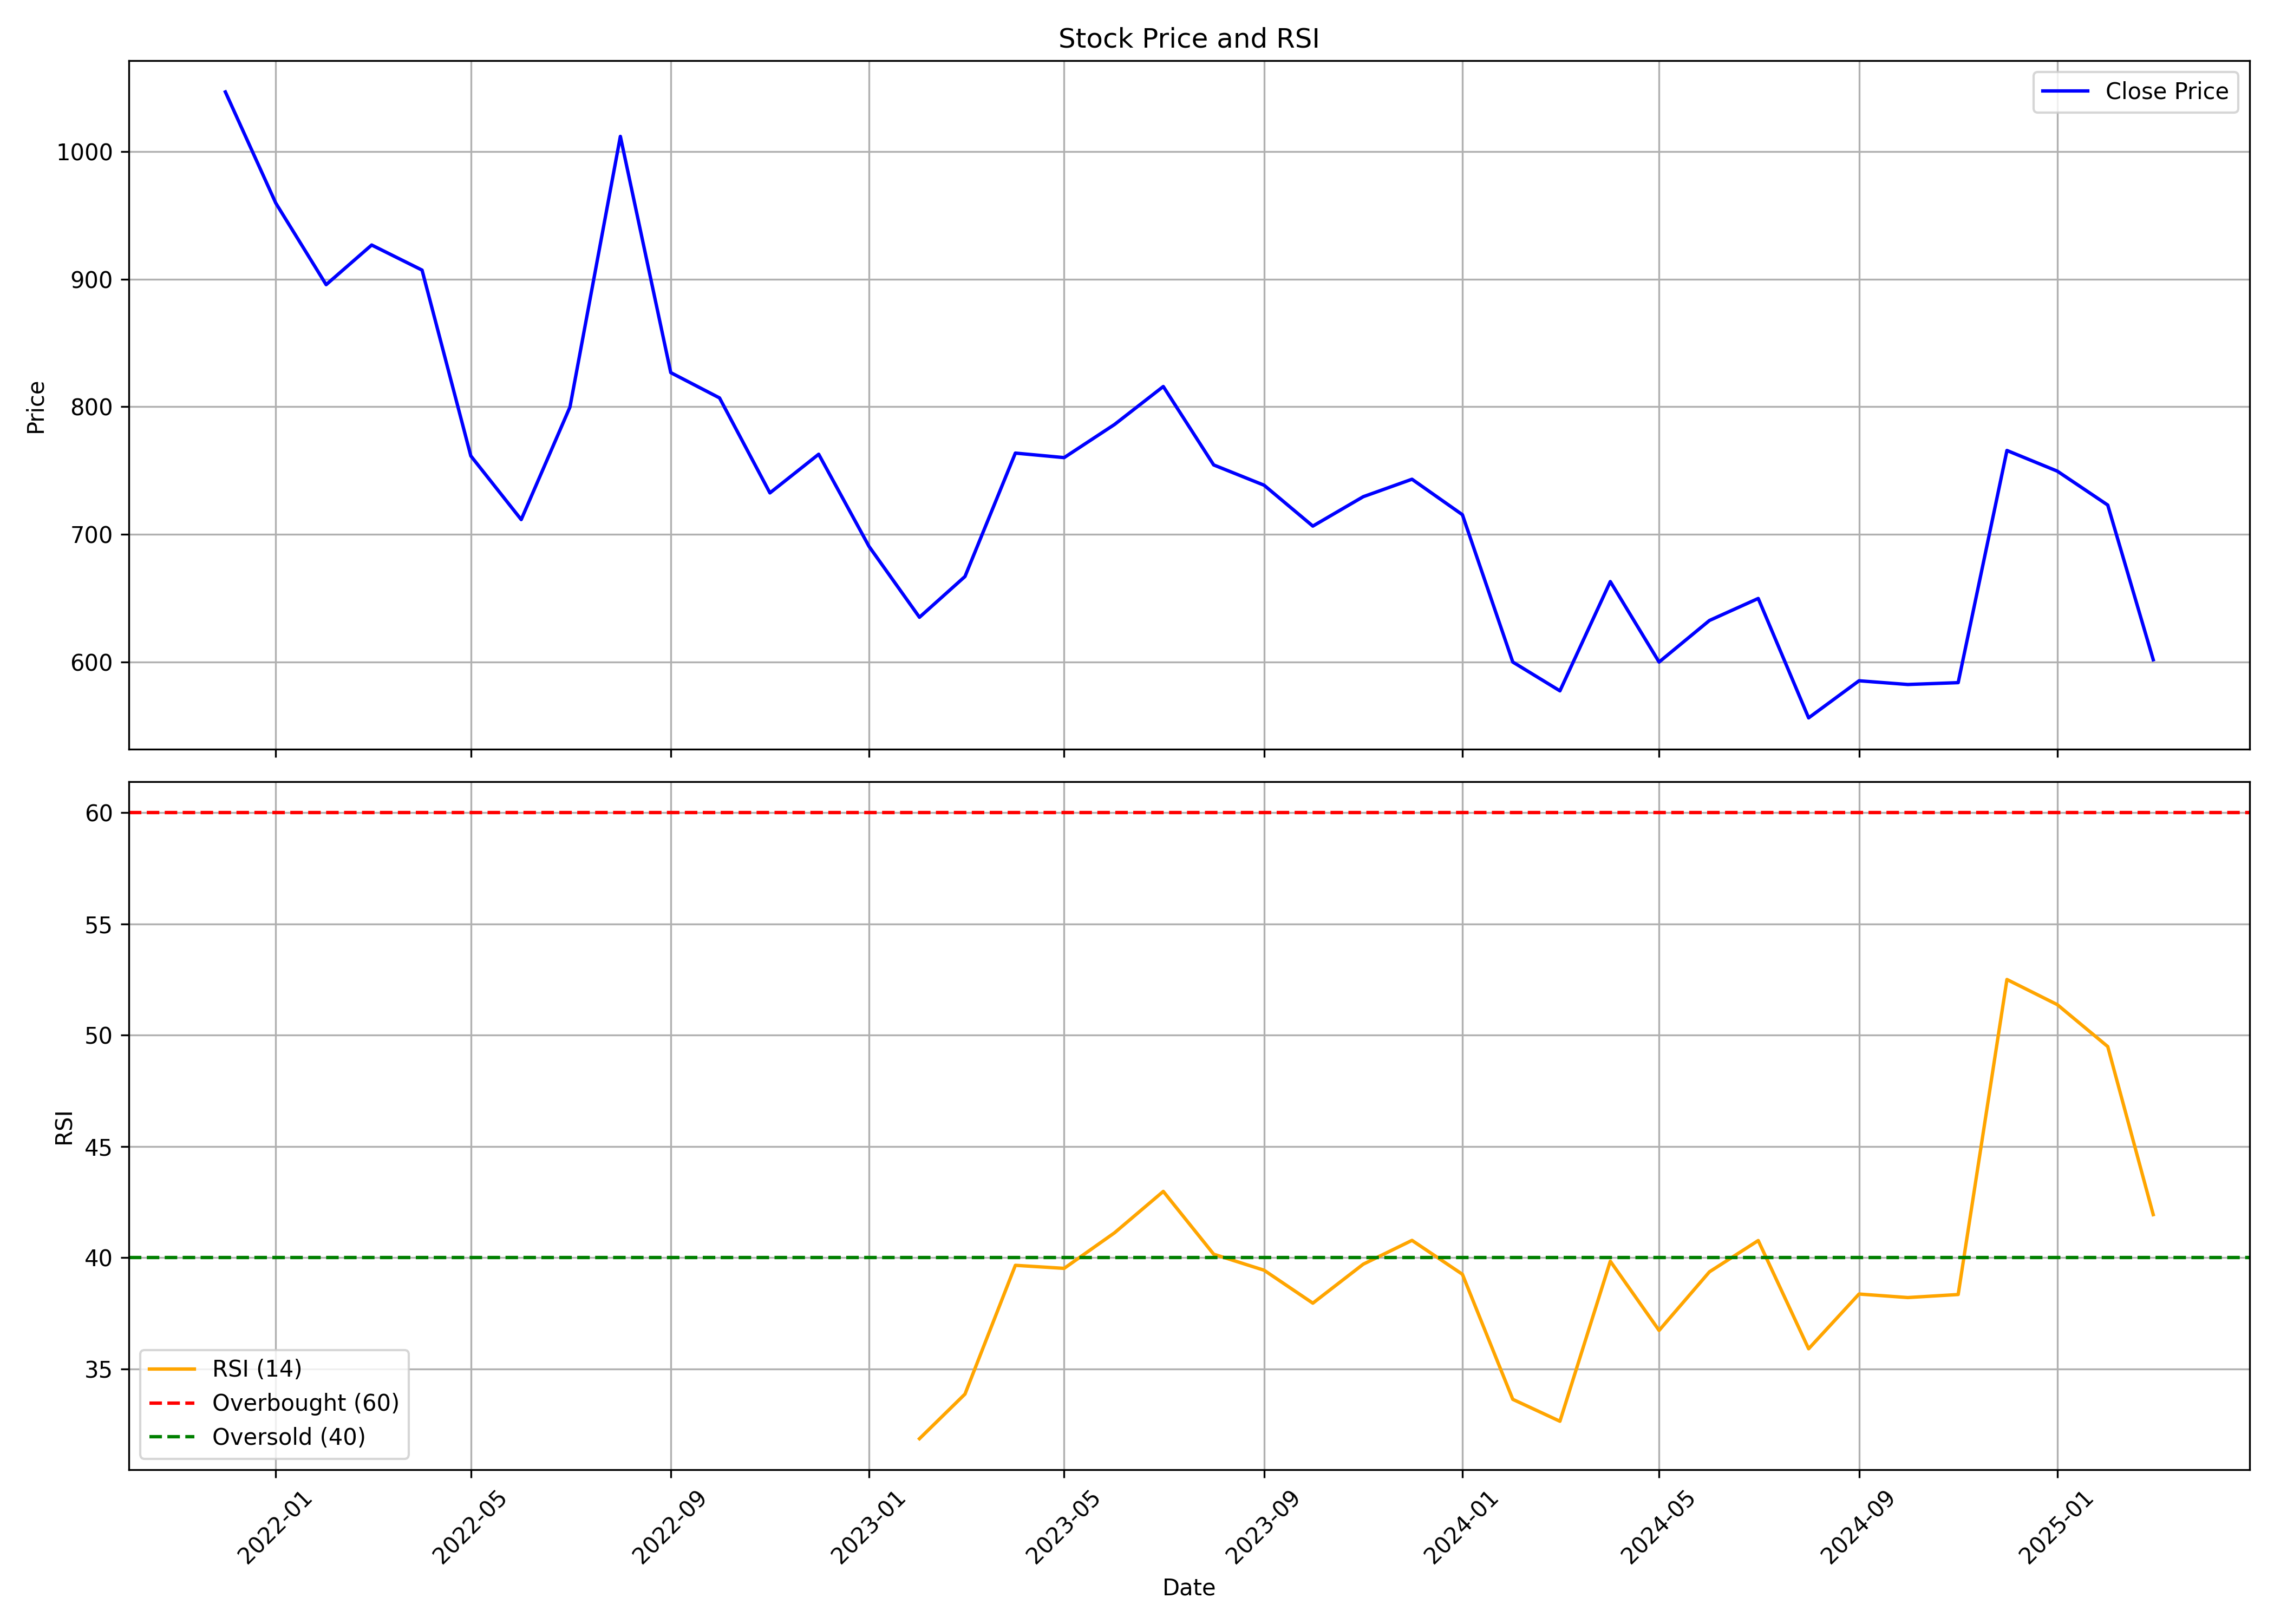

The data file committed next to this chart (first rows):
, date, symbol, open, high, low, close, volume, rsi
0, 2021-12-01, SHIVALIK, 981.9, 1117, 850.2, 1047, 316049, 
1, 2022-01-01, SHIVALIK, 1030, 1192, 925.5, 959.6, 249642, 
2, 2022-02-01, SHIVALIK, 964.9, 1007, 793.3, 895.6, 129628, 
3, 2022-03-01, SHIVALIK, 895.6, 952.9, 800.8, 926.7, 138270, 
4, 2022-04-01, SHIVALIK, 907.1, 1047, 880.1, 907, 151749, 
5, 2022-05-01, SHIVALIK, 889.5, 1022, 698.5, 761.4, 191214, 
6, 2022-06-01, SHIVALIK, 759.3, 808.2, 662.9, 711.5, 110900, 
7, 2022-07-01, SHIVALIK, 711.2, 808.2, 700.7, 799.8, 91188, 
8, 2022-08-01, SHIVALIK, 811.2, 1103, 787.1, 1012, 526943, 
9, 2022-09-01, SHIVALIK, 997.8, 1042, 808.2, 826.7, 225775, 
10, 2022-10-01, SHIVALIK, 837.3, 941.9, 798.9, 806.9, 106811, 
11, 2022-11-01, SHIVALIK, 803.3, 836.6, 725.5, 732.5, 174818, 
12, 2022-12-01, SHIVALIK, 742.5, 788.6, 683.5, 762.8, 232239, 
13, 2023-01-01, SHIVALIK, 782.5, 805.6, 675.9, 690.5, 135660, 
14, 2023-02-01, SHIVALIK, 689.8, 752.8, 631.8, 635, 137605, 31.87
15, 2023-03-01, SHIVALIK, 643.6, 713.8, 618.9, 667, 265636, 33.87
16, 2023-04-01, SHIVALIK, 696.9, 829.6, 680.7, 763.7, 304478, 39.66
17, 2023-05-01, SHIVALIK, 763.7, 790.7, 665.4, 760.1, 228738, 39.52
18, 2023-06-01, SHIVALIK, 765.8, 816.5, 725.9, 786.1, 289392, 41.12
19, 2023-07-01, SHIVALIK, 795.3, 828.5, 728.8, 815.8, 285492, 42.98
20, 2023-08-01, SHIVALIK, 823.8, 891.5, 721.9, 754.4, 560895, 40.16
21, 2023-09-01, SHIVALIK, 762, 777.3, 679.9, 738.5, 237223, 39.44
22, 2023-10-01, SHIVALIK, 739, 741.3, 675.8, 706.5, 195702, 37.96
23, 2023-11-01, SHIVALIK, 713.5, 748.2, 647.4, 729.5, 350262, 39.71
24, 2023-12-01, SHIVALIK, 737.5, 753.3, 603, 743.2, 618864, 40.78
25, 2024-01-01, SHIVALIK, 742.3, 759.2, 644.5, 715.4, 508348, 39.26
26, 2024-02-01, SHIVALIK, 724.3, 724.3, 595.5, 599.9, 304660, 33.63
27, 2024-03-01, SHIVALIK, 605.9, 618.4, 492.4, 577.4, 630231, 32.65
28, 2024-04-01, SHIVALIK, 579.5, 724.3, 549, 663, 1898242, 39.84
29, 2024-05-01, SHIVALIK, 663, 677.6, 575.5, 599.9, 545601, 36.73
30, 2024-06-01, SHIVALIK, 600.4, 648.9, 534.6, 632.5, 527561, 39.37
31, 2024-07-01, SHIVALIK, 632.6, 777.1, 602, 649.8, 1491285, 40.77
32, 2024-08-01, SHIVALIK, 653.2, 660.7, 526.5, 556.2, 538122, 35.91
33, 2024-09-01, SHIVALIK, 562.4, 610.3, 526.1, 585.3, 564733, 38.37
34, 2024-10-01, SHIVALIK, 587.5, 649.0, 500.2, 582.3, 972407, 38.21
35, 2024-11-01, SHIVALIK, 582.3, 599.0, 500.0, 583.8, 350256, 38.35
36, 2024-12-01, SHIVALIK, 573.0, 872.5, 573.0, 765.7, 4416054, 52.51
37, 2025-01-01, SHIVALIK, 757.0, 827.0, 679.2, 749.5, 1421635, 51.37
38, 2025-02-01, SHIVALIK, 760.8, 879, 630.1, 723, 2092489, 49.49
39, 2025-03-01, SHIVALIK, 730.2, 730.2, 576, 601.8, 655854, 41.94
